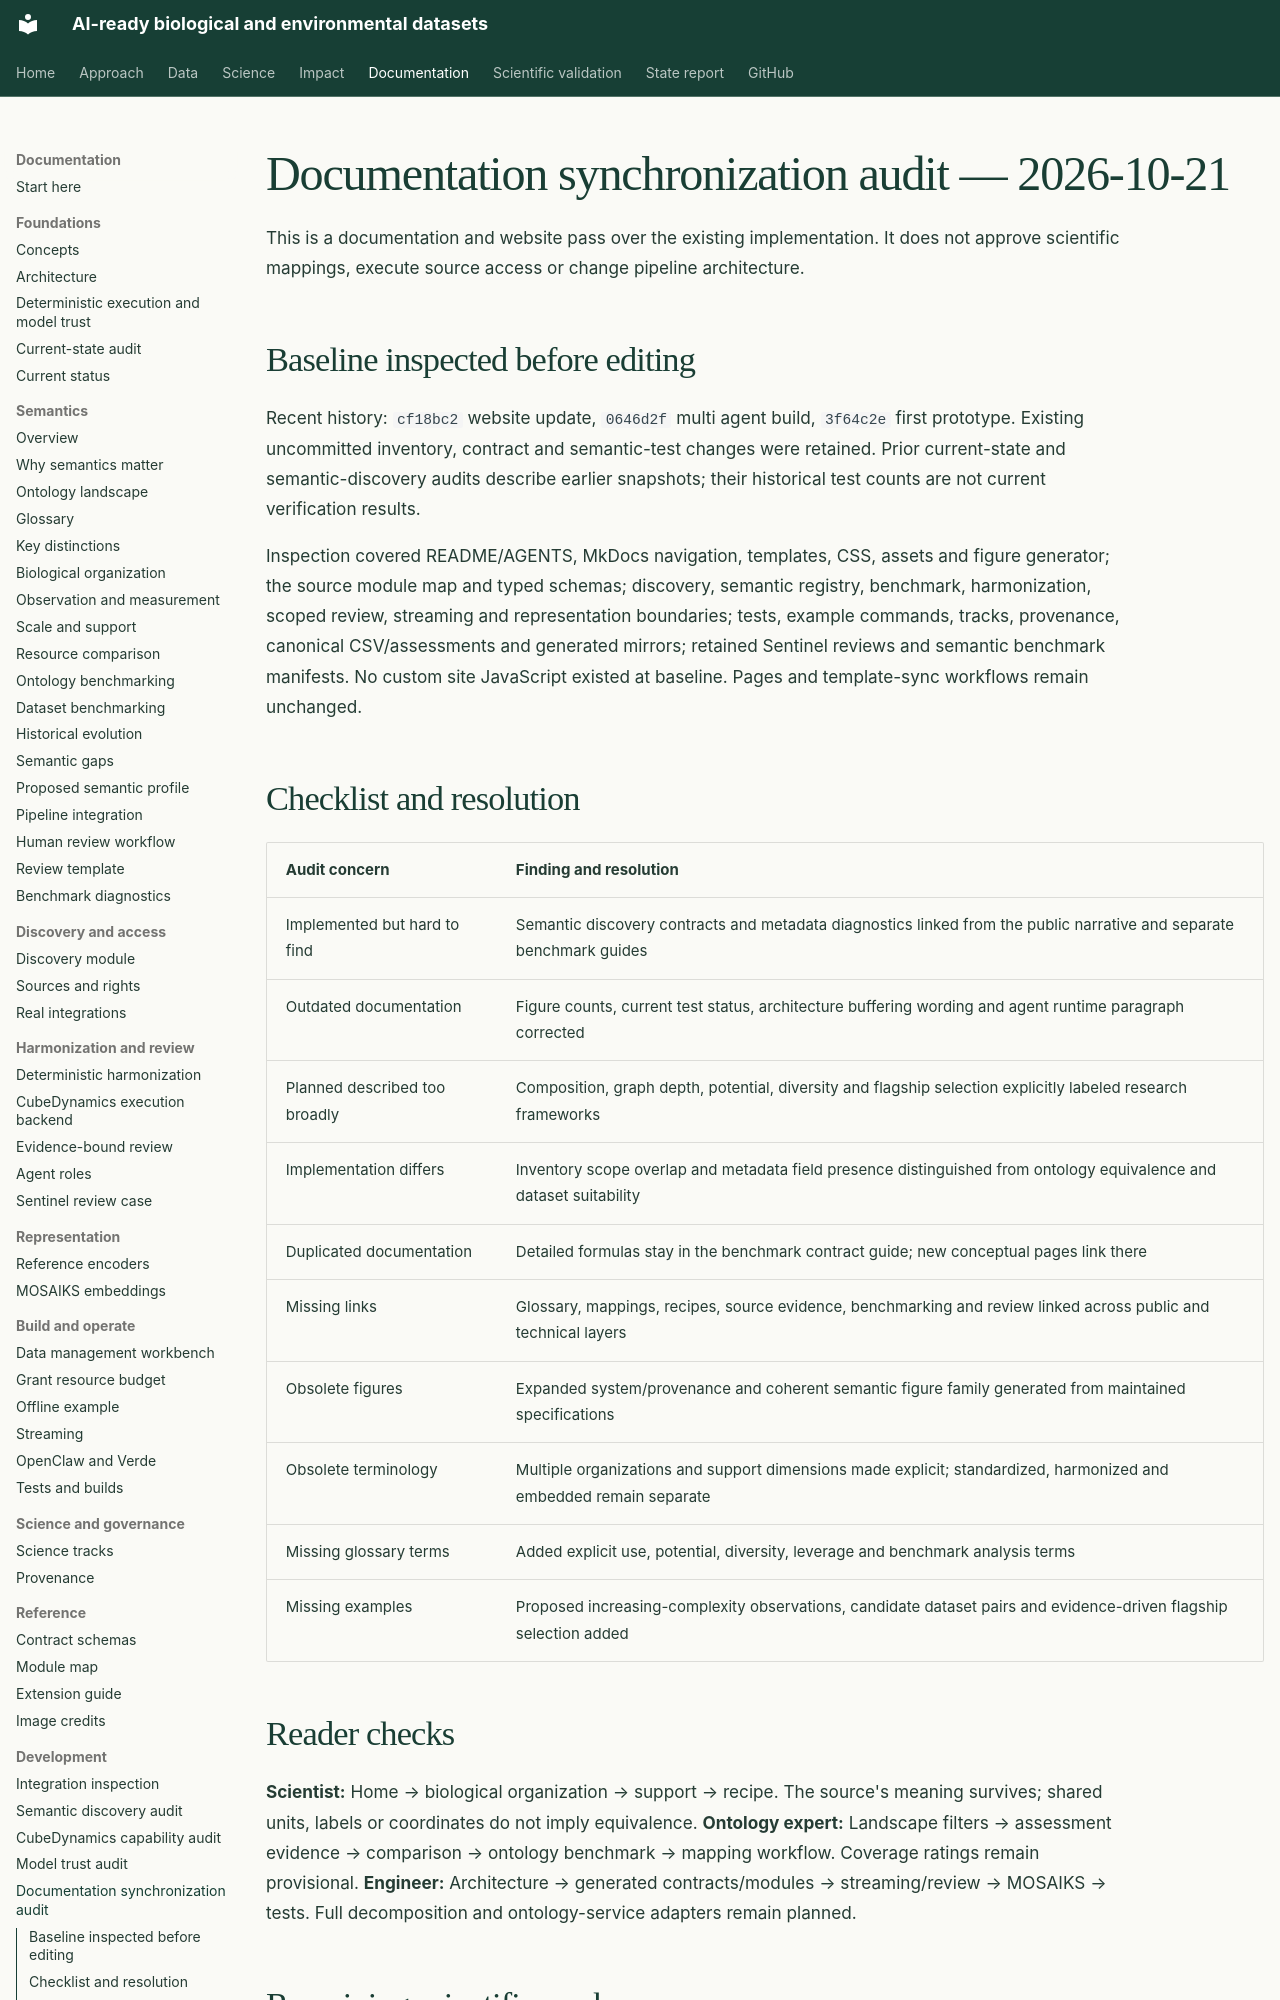

repository: CU-ESIIL/AI_ready_datasets · page: development/documentation-sync-audit/index.html · generator: mkdocs

# Documentation synchronization audit — 2026-10-21

This is a documentation and website pass over the existing implementation. It does
not approve scientific mappings, execute source access or change pipeline architecture.

## Baseline inspected before editing

Recent history: `cf18bc2` website update, `0646d2f` multi agent build, `3f64c2e`
first prototype. Existing uncommitted inventory, contract and semantic-test changes
were retained. Prior current-state and semantic-discovery audits describe earlier
snapshots; their historical test counts are not current verification results.

Inspection covered README/AGENTS, MkDocs navigation, templates, CSS, assets and figure
generator; the source module map and typed schemas; discovery, semantic registry,
benchmark, harmonization, scoped review, streaming and representation boundaries;
tests, example commands, tracks, provenance, canonical CSV/assessments and generated
mirrors; retained Sentinel reviews and semantic benchmark manifests. No custom site
JavaScript existed at baseline. Pages and template-sync workflows remain unchanged.

## Checklist and resolution

| Audit concern | Finding and resolution |
| --- | --- |
| Implemented but hard to find | Semantic discovery contracts and metadata diagnostics linked from the public narrative and separate benchmark guides |
| Outdated documentation | Figure counts, current test status, architecture buffering wording and agent runtime paragraph corrected |
| Planned described too broadly | Composition, graph depth, potential, diversity and flagship selection explicitly labeled research frameworks |
| Implementation differs | Inventory scope overlap and metadata field presence distinguished from ontology equivalence and dataset suitability |
| Duplicated documentation | Detailed formulas stay in the benchmark contract guide; new conceptual pages link there |
| Missing links | Glossary, mappings, recipes, source evidence, benchmarking and review linked across public and technical layers |
| Obsolete figures | Expanded system/provenance and coherent semantic figure family generated from maintained specifications |
| Obsolete terminology | Multiple organizations and support dimensions made explicit; standardized, harmonized and embedded remain separate |
| Missing glossary terms | Added explicit use, potential, diversity, leverage and benchmark analysis terms |
| Missing examples | Proposed increasing-complexity observations, candidate dataset pairs and evidence-driven flagship selection added |
